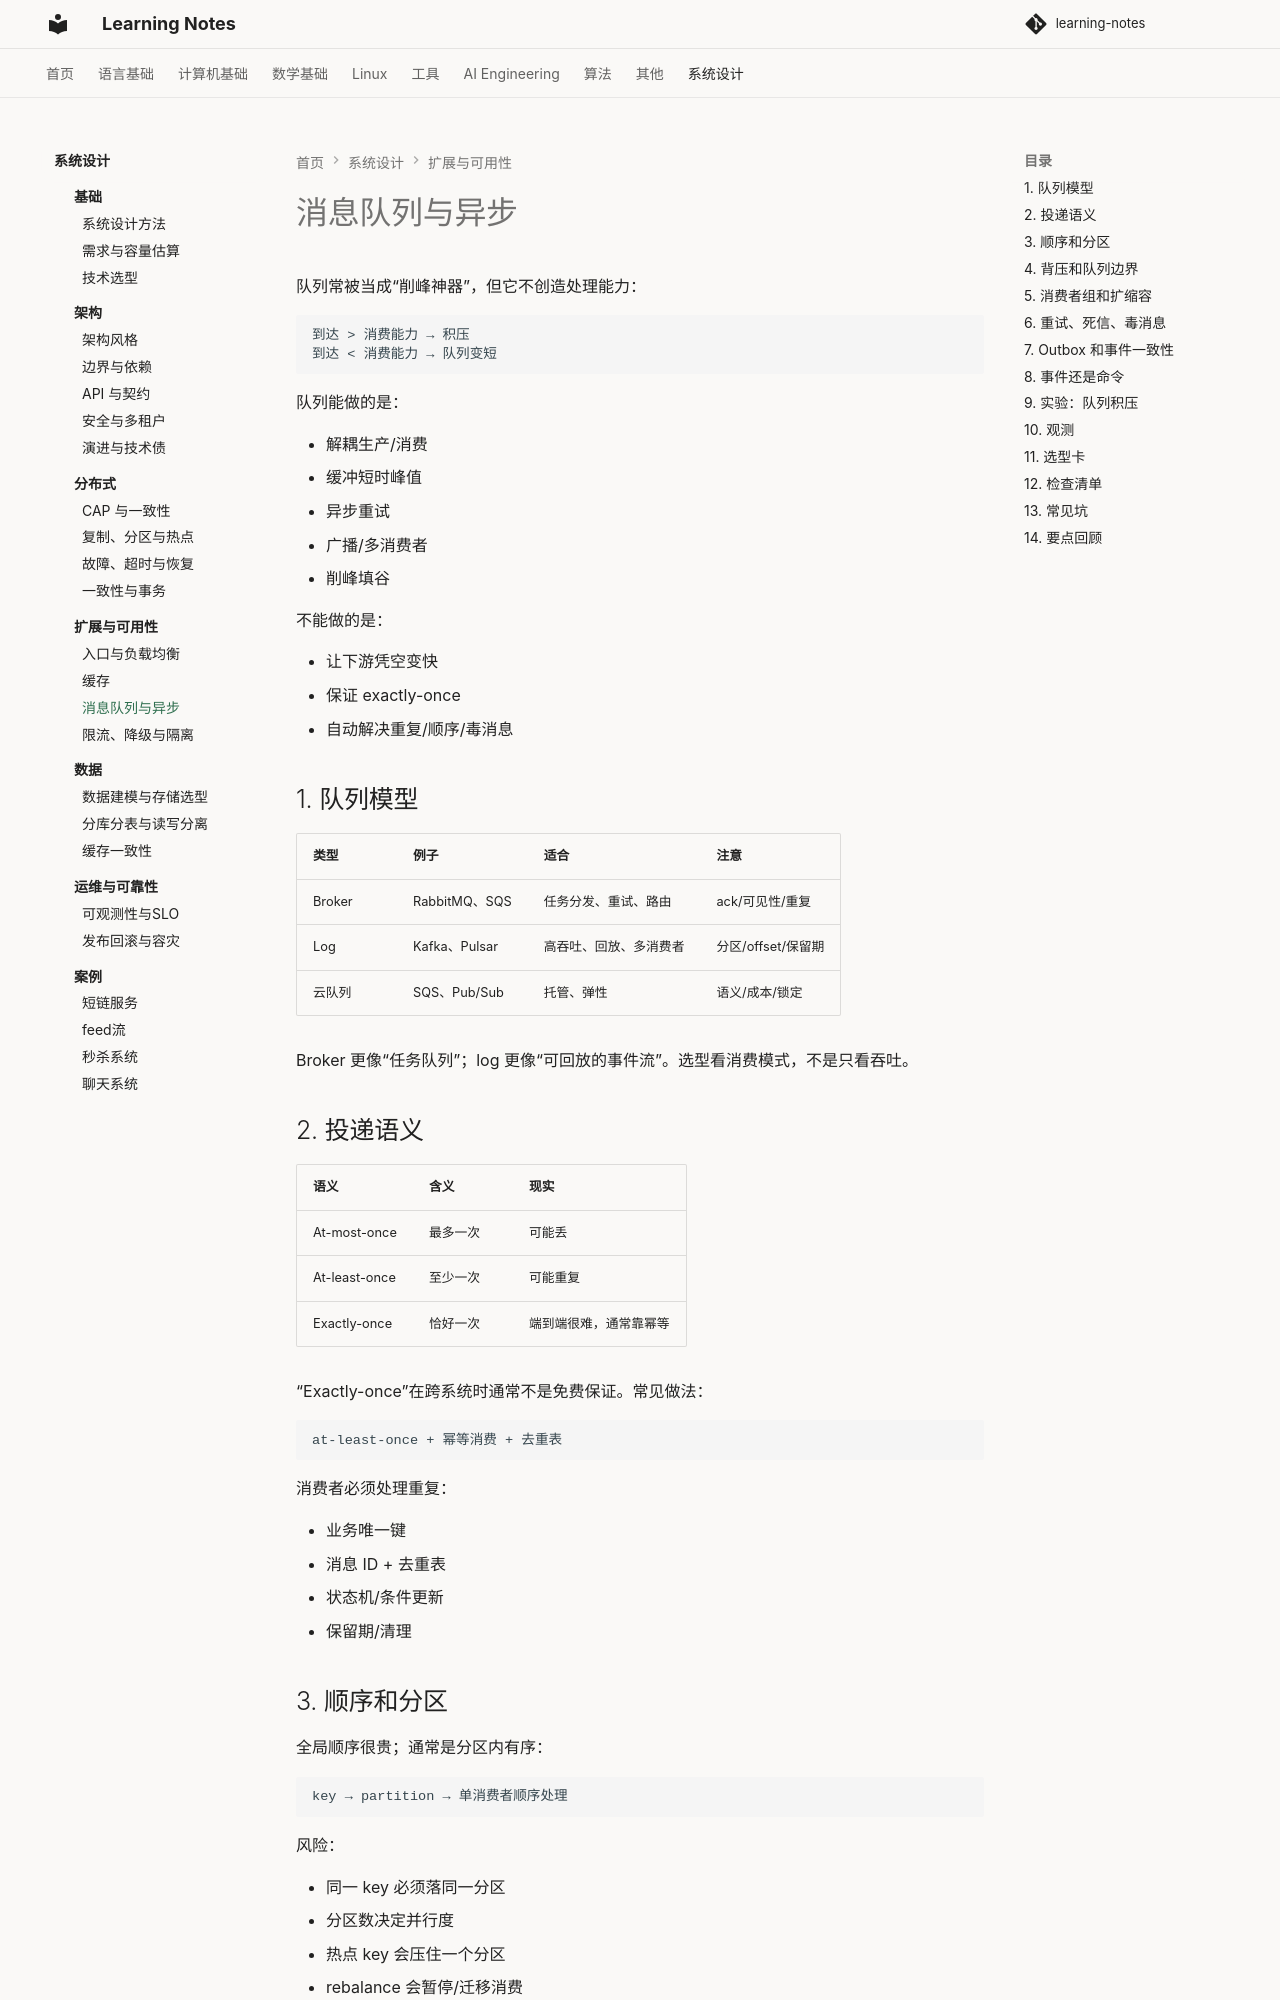

repository: handwan/learning-notes · page: 09-system-design/scalability/03-消息队列与异步/index.html · generator: mkdocs

# 消息队列与异步

队列常被当成“削峰神器”，但它不创造处理能力：

```text
到达 > 消费能力 → 积压
到达 < 消费能力 → 队列变短
```

队列能做的是：

- 解耦生产/消费
- 缓冲短时峰值
- 异步重试
- 广播/多消费者
- 削峰填谷

不能做的是：

- 让下游凭空变快
- 保证 exactly-once
- 自动解决重复/顺序/毒消息

## 1. 队列模型

| 类型 | 例子 | 适合 | 注意 |
|---|---|---|---|
| Broker | RabbitMQ、SQS | 任务分发、重试、路由 | ack/可见性/重复 |
| Log | Kafka、Pulsar | 高吞吐、回放、多消费者 | 分区/offset/保留期 |
| 云队列 | SQS、Pub/Sub | 托管、弹性 | 语义/成本/锁定 |

Broker 更像“任务队列”；log 更像“可回放的事件流”。选型看消费模式，不是只看吞吐。

## 2. 投递语义

| 语义 | 含义 | 现实 |
|---|---|---|
| At-most-once | 最多一次 | 可能丢 |
| At-least-once | 至少一次 | 可能重复 |
| Exactly-once | 恰好一次 | 端到端很难，通常靠幂等 |

“Exactly-once”在跨系统时通常不是免费保证。常见做法：

```text
at-least-once + 幂等消费 + 去重表
```

消费者必须处理重复：

- 业务唯一键
- 消息 ID + 去重表
- 状态机/条件更新
- 保留期/清理

## 3. 顺序和分区

全局顺序很贵；通常是分区内有序：

```text
key → partition → 单消费者顺序处理
```

风险：

- 同一 key 必须落同一分区
- 分区数决定并行度
- 热点 key 会压住一个分区
- rebalance 会暂停/迁移消费
- 多消费者不能保证全局顺序

需要顺序时，先问：

- 真的需要全局顺序吗？
- 还是同一订单/用户/租户有序就够？

## 4. 背压和队列边界

队列不是无限缓冲：

- 队列有上限/保留期
- 积压会增加延迟和存储
- 消费者慢时，生产者要继续写还是拒绝？
- 没有背压，内存/磁盘会爆

策略：

- 限制队列长度/保留时间
- 生产者限流/阻塞
- 消费者扩缩容
- 降级/丢弃非关键消息
- 监控 lag/age

## 5. 消费者组和扩缩容

- 分区数 ≥ 消费者数才有并行度
- 消费者多于分区，多出来的空闲
- rebalance 期间可能重复/暂停
- 扩消费者不一定线性提升
- 下游 DB/API 可能才是瓶颈

不要只看队列消费 TPS；看端到端延迟和下游承载。
